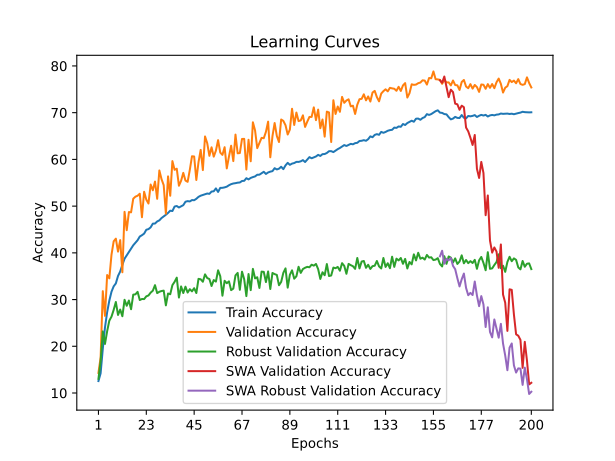

The table this chart was drawn from, first rows:
time; train_accuracy; train_loss; valid_accuracy; valid_loss; valid_accuracy_robust; valid_accuracy_swa; valid_accuracy_robust_swa
80,0639; 12,5593; 2,8332; 14,2942; 2,7387; 13,0345; 14,2942; 13,0345
203,4688; 14,2246; 2,7847; 17,6249; 2,6077; 16,8103; 17,6249; 16,8103
324,7001; 19,4433; 2,7821; 31,8002; 2,2882; 23,1897; 31,8002; 23,1897
455,0644; 24,0135; 2,6629; 26,5067; 2,5657; 20,5000; 26,5067; 20,5000
535,7749; 27,3000; 2,5098; 35,2498; 2,1662; 23,2241; 35,2498; 23,2241
618,0843; 29,7748; 2,4362; 34,5361; 2,1678; 25,4828; 34,5361; 25,4828
723,9565; 31,6805; 2,3830; 39,5916; 1,9502; 26,3448; 39,5916; 26,3448
805,6276; 32,8319; 2,3505; 42,4663; 1,8656; 27,7931; 42,4663; 27,7931
960,0078; 33,4583; 2,3274; 43,0412; 1,9151; 29,4828; 43,0412; 29,4828
1080,1534; 35,0553; 2,2898; 40,2657; 1,9912; 26,7069; 40,2657; 26,7069
1222,6447; 36,0015; 2,2628; 42,7240; 1,8495; 27,8621; 42,7240; 27,8621
1327,2733; 37,4418; 2,2265; 35,8446; 2,2032; 26,4310; 35,8446; 26,4310
1392,9004; 38,7454; 2,1979; 48,7708; 1,8599; 29,9483; 48,7708; 29,9483
1458,2617; 39,4556; 2,1685; 44,8454; 1,7867; 28,6724; 44,8454; 28,6724
1533,9863; 40,1218; 2,1551; 48,7312; 1,6811; 29,7931; 48,7312; 29,7931
1620,9210; 40,8651; 2,1278; 48,6717; 1,6516; 27,9310; 48,6717; 27,9310
1687,4311; 41,6216; 2,1156; 51,5860; 1,5962; 31,0517; 51,5860; 31,0517
1754,7124; 42,1422; 2,1028; 52,0222; 1,5691; 31,1207; 52,0222; 31,1207
1827,0363; 42,7046; 2,0869; 52,2205; 1,5517; 31,6552; 52,2205; 31,6552
1918,6273; 43,4899; 2,0695; 52,6566; 1,5116; 29,8966; 52,6566; 29,8966
1984,5188; 43,7744; 2,0559; 47,6209; 1,7328; 30,1207; 47,6209; 30,1207
2069,9624; 44,1185; 2,0502; 53,0730; 1,5168; 30,1034; 53,0730; 30,1034
2135,8092; 44,9412; 2,0302; 51,3878; 1,5927; 30,6897; 51,3878; 30,6897
2220,4324; 45,0802; 2,0241; 50,5551; 1,5747; 30,8793; 50,5551; 30,8793
2299,5337; 45,4596; 2,0123; 54,6193; 1,4661; 31,4828; 54,6193; 31,4828
2364,6711; 46,2470; 1,9927; 53,3902; 1,5035; 31,8966; 53,3902; 31,8966
2433,1221; 46,2713; 1,9915; 55,2538; 1,4842; 33,0862; 55,2538; 33,0862
2519,3282; 46,7190; 1,9836; 51,5662; 1,6210; 31,3793; 51,5662; 31,3793
2614,5393; 46,9506; 1,9735; 57,6328; 1,4090; 31,6724; 57,6328; 31,6724
2682,1334; 47,4491; 1,9599; 55,7692; 1,4523; 31,8276; 55,7692; 31,8276
2767,5525; 47,7866; 1,9504; 54,4806; 1,5020; 31,9138; 54,4806; 31,9138
2857,7510; 48,1505; 1,9452; 48,3743; 1,6846; 28,7586; 48,3743; 28,7586
2945,0793; 48,5497; 1,9348; 56,3640; 1,4341; 31,2931; 56,3640; 31,2931
3025,4494; 49,0218; 1,9255; 52,2205; 1,5336; 31,1379; 52,2205; 31,1379
3094,1307; 48,9446; 1,9245; 59,6352; 1,3324; 33,0862; 59,6352; 33,0862
3160,1279; 49,9085; 1,9067; 57,7716; 1,3926; 33,7931; 57,7716; 33,7931
3241,4011; 50,0276; 1,8999; 58,0095; 1,3594; 34,6897; 58,0095; 34,6897
3340,6314; 49,7055; 1,9063; 54,3616; 1,5123; 30,4310; 54,3616; 30,4310
3406,8333; 49,9592; 1,9002; 55,4322; 1,4439; 32,8103; 55,4322; 32,8103
3478,6903; 50,2040; 1,8891; 57,1174; 1,4636; 31,3966; 57,1174; 31,3966
3553,5001; 50,9385; 1,8782; 55,4718; 1,4399; 32,7586; 55,4718; 32,7586
3716,9916; 51,0665; 1,8667; 55,1943; 1,4525; 31,5000; 55,1943; 31,5000
3818,7535; 51,0003; 1,8697; 57,7518; 1,4314; 32,2241; 57,7518; 32,2241
3890,1590; 51,2936; 1,8631; 60,6661; 1,3152; 31,7586; 60,6661; 31,7586
3960,3182; 51,2584; 1,8601; 60,6265; 1,3271; 32,4310; 60,6265; 32,4310
4034,3871; 51,5672; 1,8532; 55,5908; 1,4384; 31,3966; 55,5908; 31,3966
4121,1026; 51,9818; 1,8442; 59,3973; 1,3168; 34,4310; 59,3973; 34,4310
4193,2201; 52,2311; 1,8385; 62,0341; 1,2759; 34,3448; 62,0341; 34,3448
4260,7704; 52,3965; 1,8330; 57,7121; 1,3801; 33,8103; 57,7121; 33,8103
4329,7316; 52,5465; 1,8300; 64,9088; 1,1673; 35,3966; 64,9088; 35,3966
4413,9438; 52,6943; 1,8236; 63,4814; 1,2304; 34,6034; 63,4814; 34,6034
4541,4277; 52,6281; 1,8250; 60,7653; 1,2949; 34,3966; 60,7653; 34,3966
4607,5425; 53,1156; 1,8133; 62,5892; 1,2331; 32,8966; 62,5892; 32,8966
4677,3016; 53,1729; 1,8130; 60,5868; 1,3129; 34,1724; 60,5868; 34,1724
4751,8985; 53,7905; 1,8028; 61,8755; 1,2494; 33,8448; 61,8755; 33,8448
4839,6289; 53,0339; 1,8147; 64,1158; 1,1934; 36,2586; 64,1158; 36,2586
4922,4776; 53,9074; 1,7937; 61,4592; 1,2717; 35,0000; 61,4592; 35,0000
5000,8725; 53,9140; 1,7899; 60,9635; 1,3043; 30,8276; 60,9635; 30,8276
5068,8746; 54,0111; 1,7874; 62,6090; 1,2351; 34,0172; 62,6090; 34,0172
5145,4226; 54,1611; 1,7857; 58,0690; 1,3683; 33,5000; 58,0690; 33,5000
... 140 more rows
